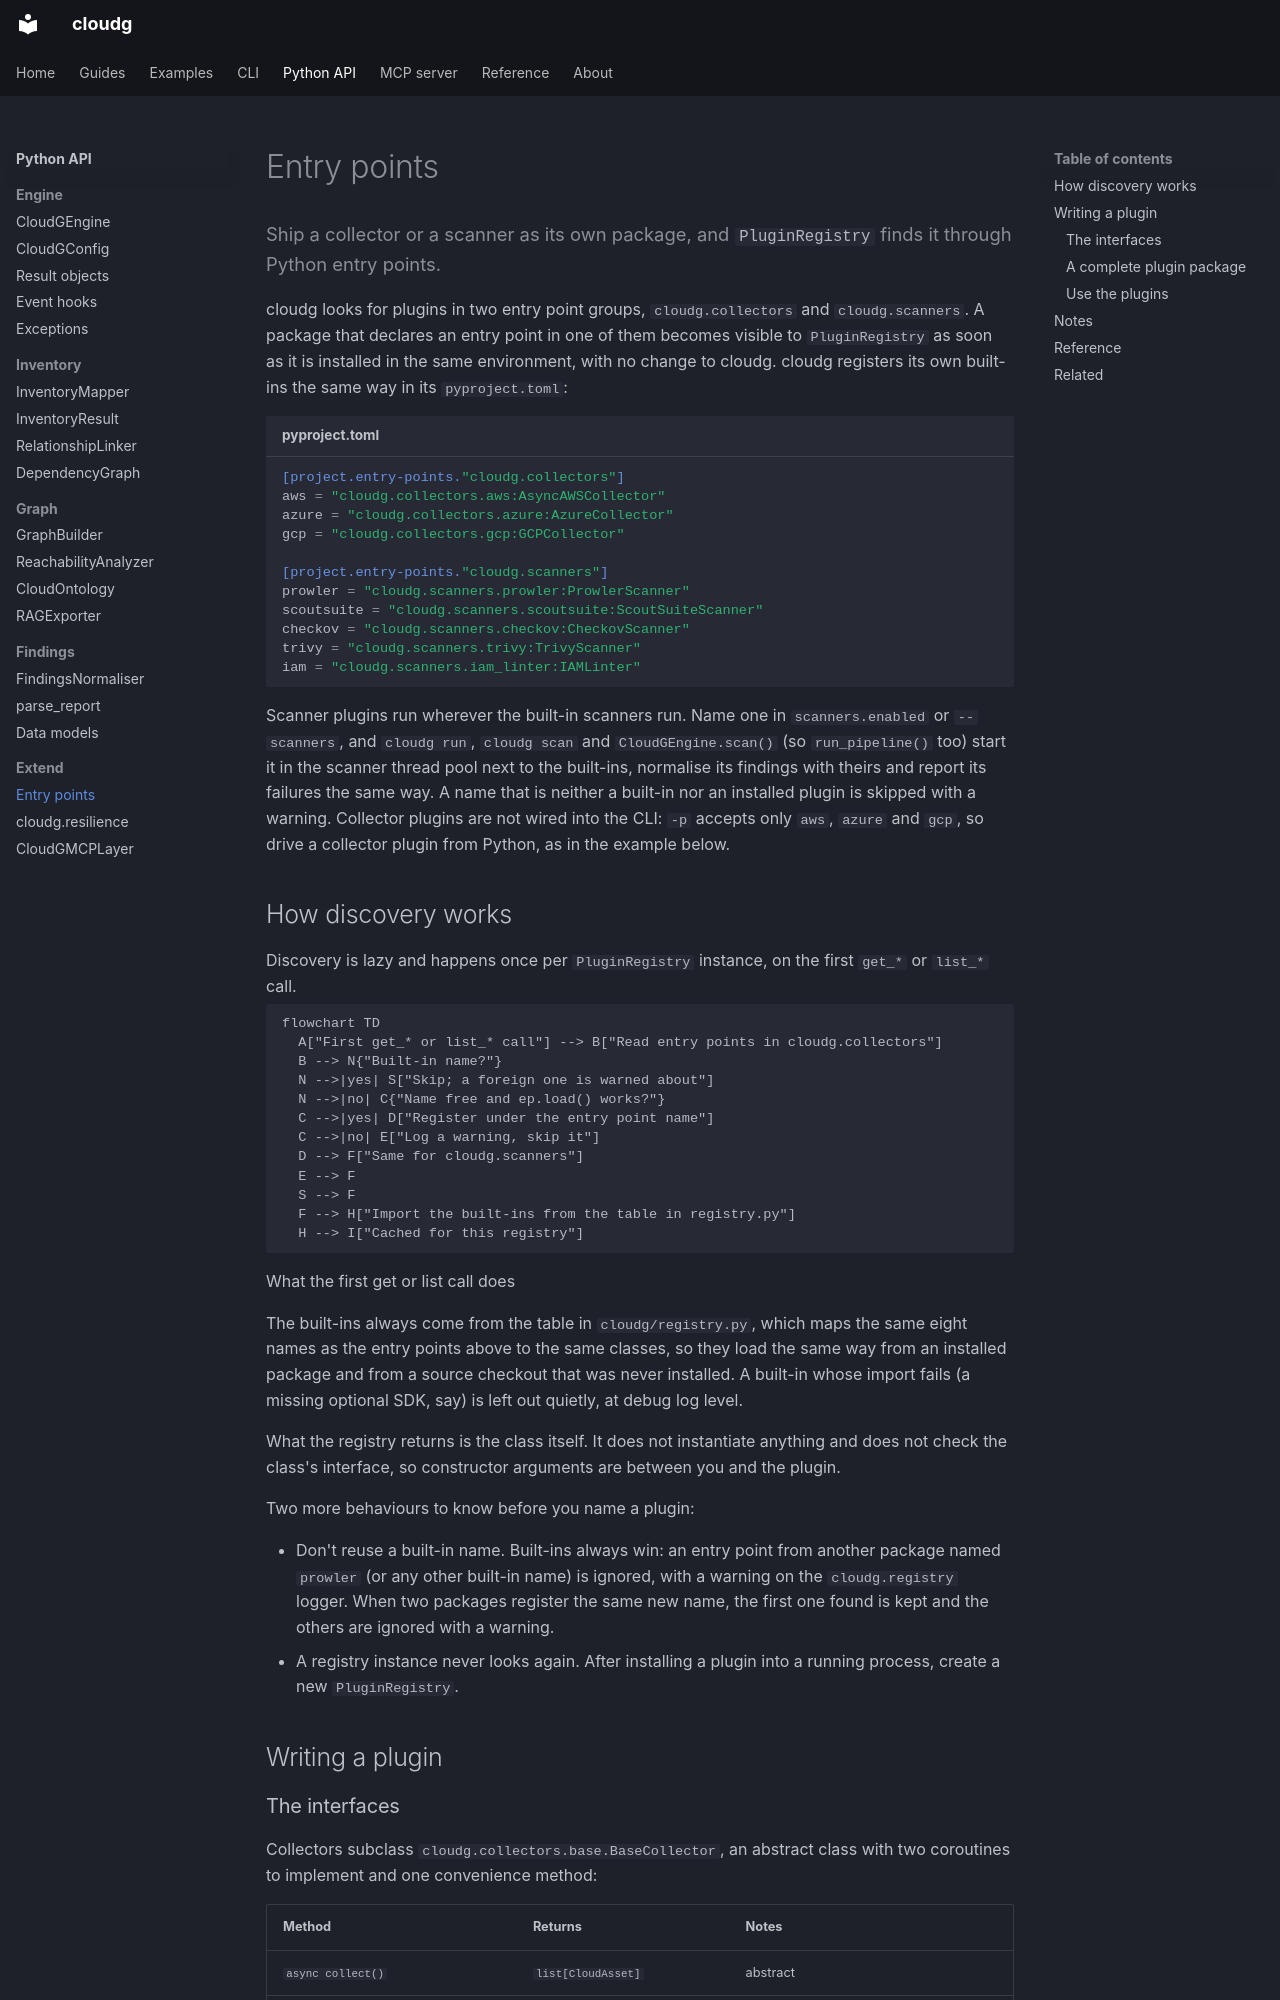

repository: morpheuslord/cloudg · page: api/entry-points/index.html · generator: mkdocs

---
title: Entry points
description: Ship a collector or a scanner as its own package, and PluginRegistry finds it through Python entry points.
---

Ship a collector or a scanner as its own package, and `PluginRegistry` finds it through Python entry points.
{ .lede }

cloudg looks for plugins in two entry point groups, `cloudg.collectors` and `cloudg.scanners`. A package that declares an entry point in one of them becomes visible to `PluginRegistry` as soon as it is installed in the same environment, with no change to cloudg. cloudg registers its own built-ins the same way in its `pyproject.toml`:

```toml title="pyproject.toml"
[project.entry-points."cloudg.collectors"]
aws = "cloudg.collectors.aws:AsyncAWSCollector"
azure = "cloudg.collectors.azure:AzureCollector"
gcp = "cloudg.collectors.gcp:GCPCollector"

[project.entry-points."cloudg.scanners"]
prowler = "cloudg.scanners.prowler:ProwlerScanner"
scoutsuite = "cloudg.scanners.scoutsuite:ScoutSuiteScanner"
checkov = "cloudg.scanners.checkov:CheckovScanner"
trivy = "cloudg.scanners.trivy:TrivyScanner"
iam = "cloudg.scanners.iam_linter:IAMLinter"
```

Scanner plugins run wherever the built-in scanners run. Name one in `scanners.enabled` or `--scanners`, and `cloudg run`, `cloudg scan` and `CloudGEngine.scan()` (so `run_pipeline()` too) start it in the scanner thread pool next to the built-ins, normalise its findings with theirs and report its failures the same way. A name that is neither a built-in nor an installed plugin is skipped with a warning. Collector plugins are not wired into the CLI: `-p` accepts only `aws`, `azure` and `gcp`, so drive a collector plugin from Python, as in the example below.

## How discovery works

Discovery is lazy and happens once per `PluginRegistry` instance, on the first `get_*` or `list_*` call.

```mermaid
flowchart TD
  A["First get_* or list_* call"] --> B["Read entry points in cloudg.collectors"]
  B --> N{"Built-in name?"}
  N -->|yes| S["Skip; a foreign one is warned about"]
  N -->|no| C{"Name free and ep.load() works?"}
  C -->|yes| D["Register under the entry point name"]
  C -->|no| E["Log a warning, skip it"]
  D --> F["Same for cloudg.scanners"]
  E --> F
  S --> F
  F --> H["Import the built-ins from the table in registry.py"]
  H --> I["Cached for this registry"]
```
What the first get or list call does
{ .diagram-caption }

The built-ins always come from the table in `cloudg/registry.py`, which maps the same eight names as the entry points above to the same classes, so they load the same way from an installed package and from a source checkout that was never installed. A built-in whose import fails (a missing optional SDK, say) is left out quietly, at debug log level.

What the registry returns is the class itself. It does not instantiate anything and does not check the class's interface, so constructor arguments are between you and the plugin.

Two more behaviours to know before you name a plugin:

- Don't reuse a built-in name. Built-ins always win: an entry point from another package named `prowler` (or any other built-in name) is ignored, with a warning on the `cloudg.registry` logger. When two packages register the same new name, the first one found is kept and the others are ignored with a warning.
- A registry instance never looks again. After installing a plugin into a running process, create a new `PluginRegistry`.

## Writing a plugin
